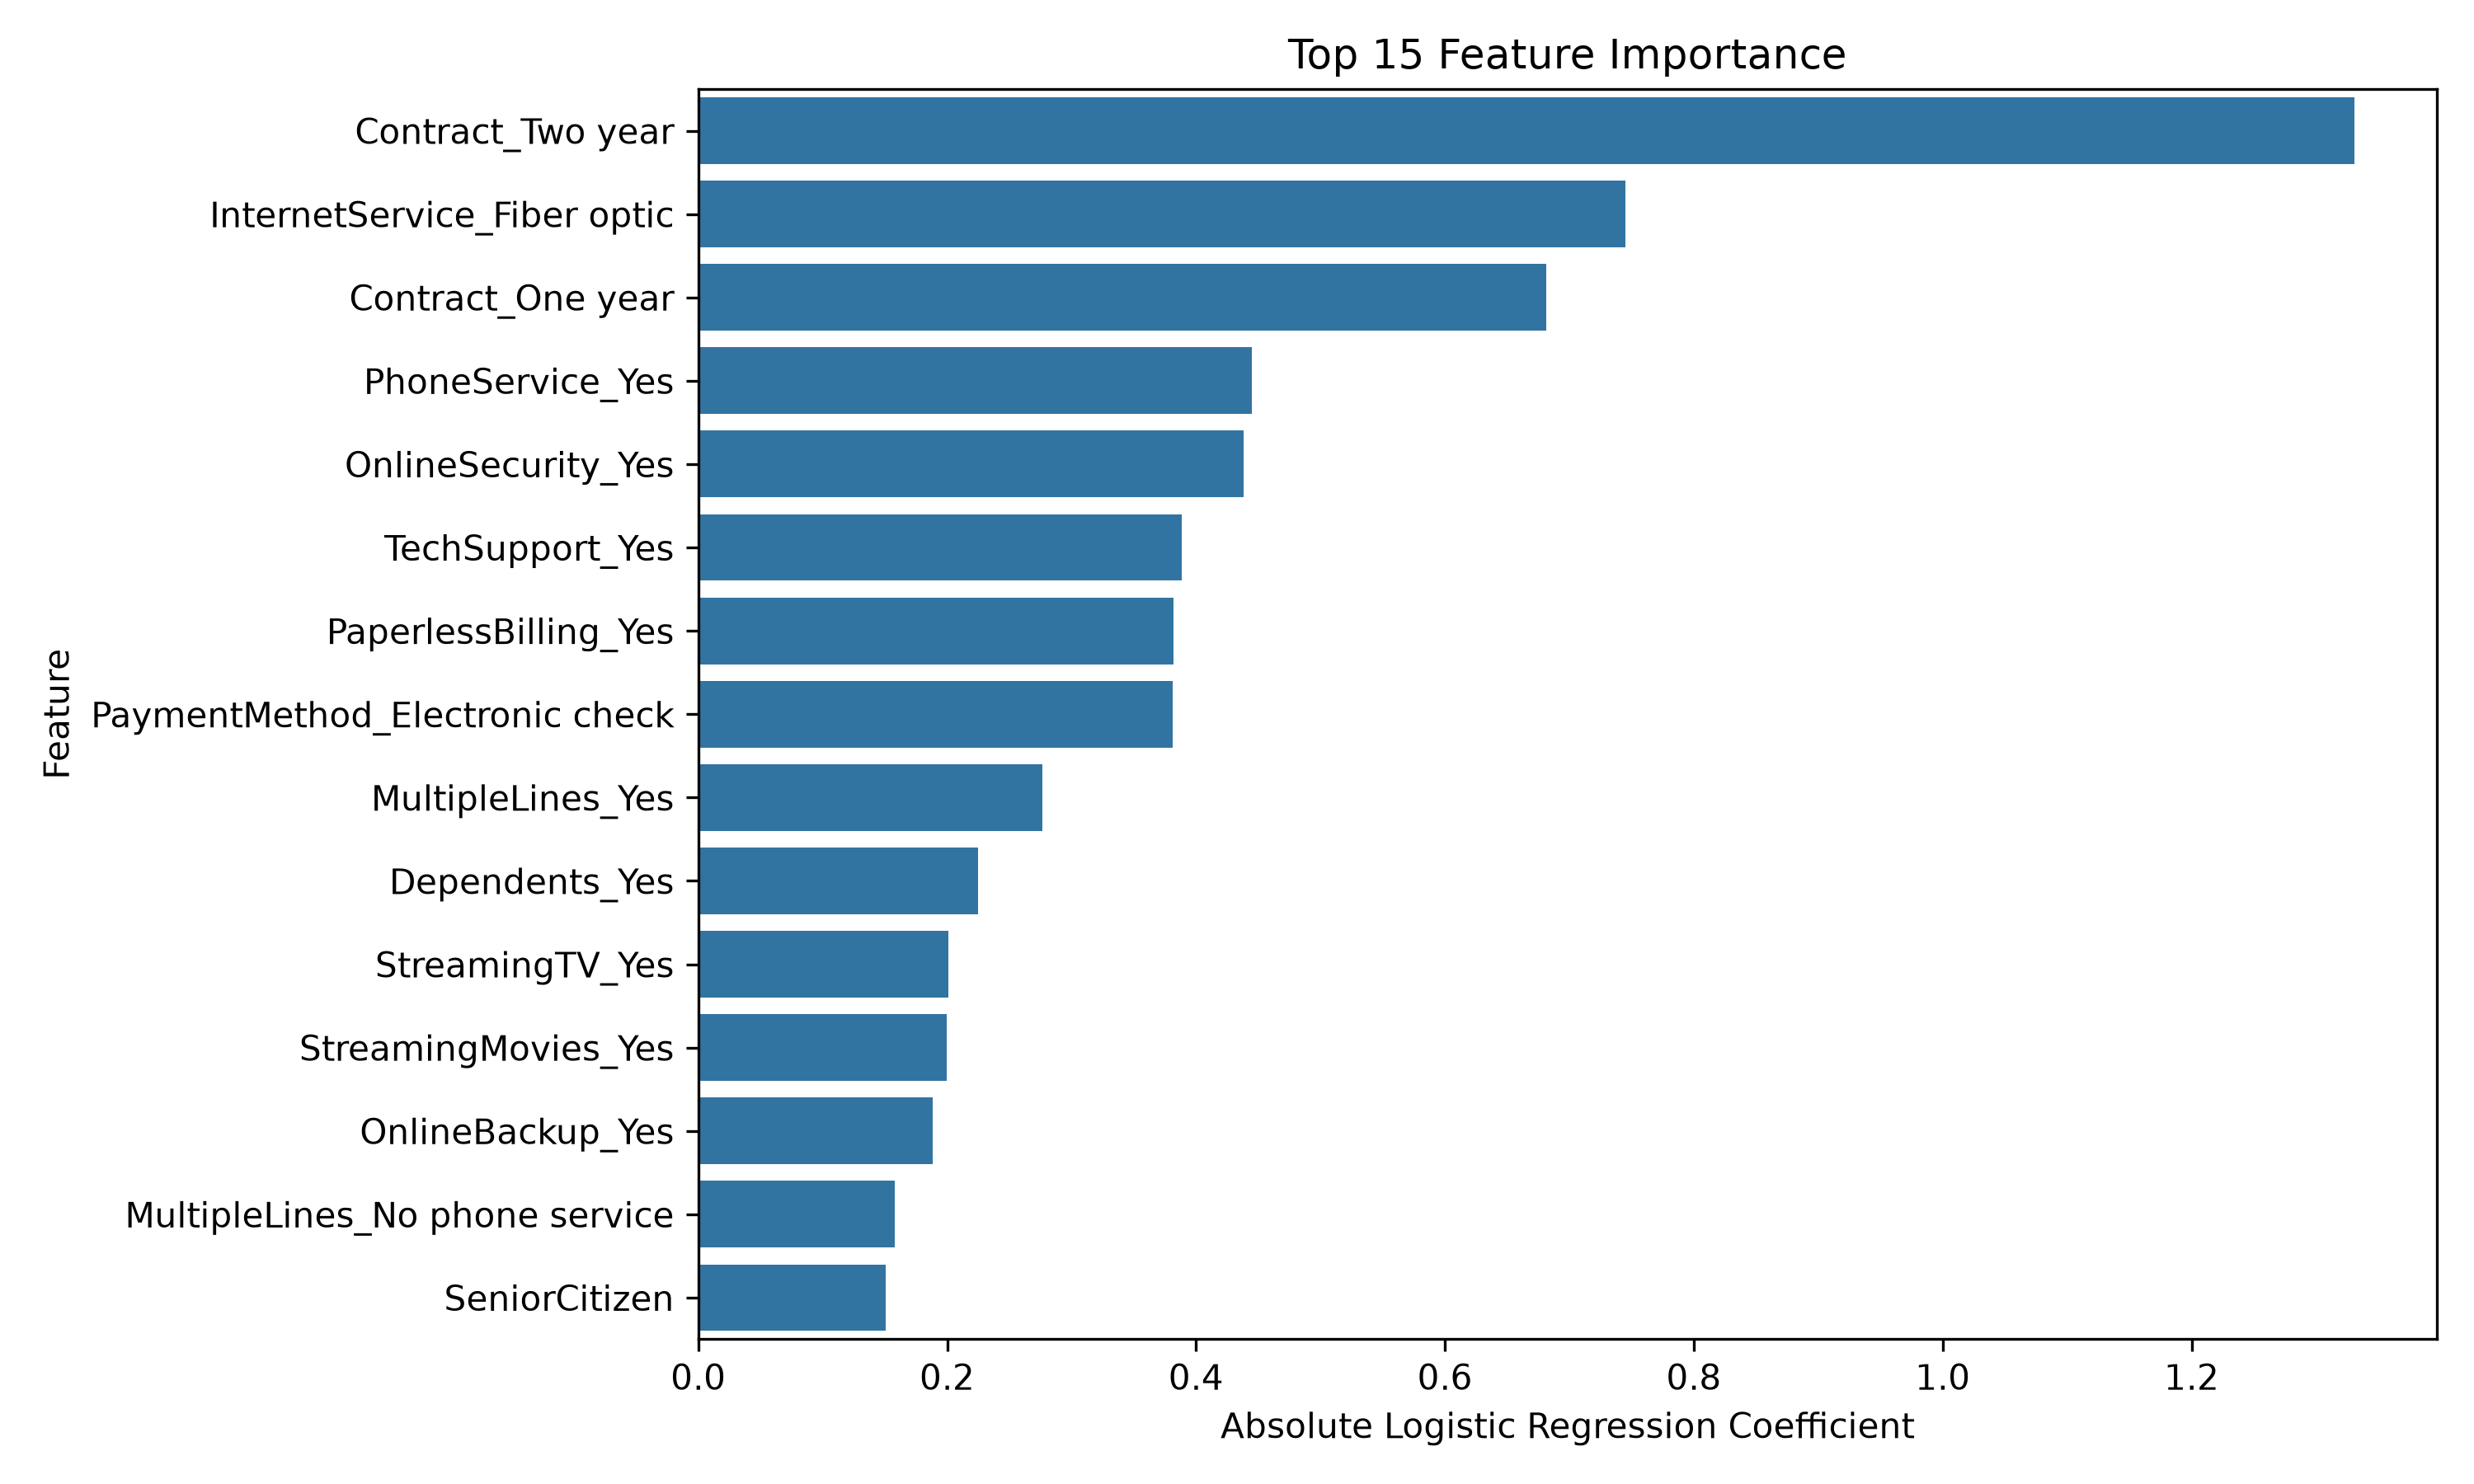

The data file committed next to this chart (first rows):
Feature, Importance
Contract_Two year, 1.331
InternetService_Fiber optic, 0.7453
Contract_One year, 0.6814
PhoneService_Yes, 0.4449
OnlineSecurity_Yes, 0.4385
TechSupport_Yes, 0.3882
PaperlessBilling_Yes, 0.3816
PaymentMethod_Electronic check, 0.3811
MultipleLines_Yes, 0.2769
Dependents_Yes, 0.2247
StreamingTV_Yes, 0.2011
StreamingMovies_Yes, 0.2
OnlineBackup_Yes, 0.1884
MultipleLines_No phone service, 0.158
SeniorCitizen, 0.1505
OnlineBackup_No internet service, 0.1095
DeviceProtection_No internet service, 0.1095
StreamingTV_No internet service, 0.1095
StreamingMovies_No internet service, 0.1095
OnlineSecurity_No internet service, 0.1095
InternetService_No, 0.1095
TechSupport_No internet service, 0.1095
PaymentMethod_Mailed check, 0.0725
DeviceProtection_Yes, 0.05319
tenure, 0.05203
PaymentMethod_Credit card (automatic), 0.02518
Partner_Yes, 0.02404
gender_Male, 0.02206
MonthlyCharges, 0.001924
TotalCharges, 0.000241
